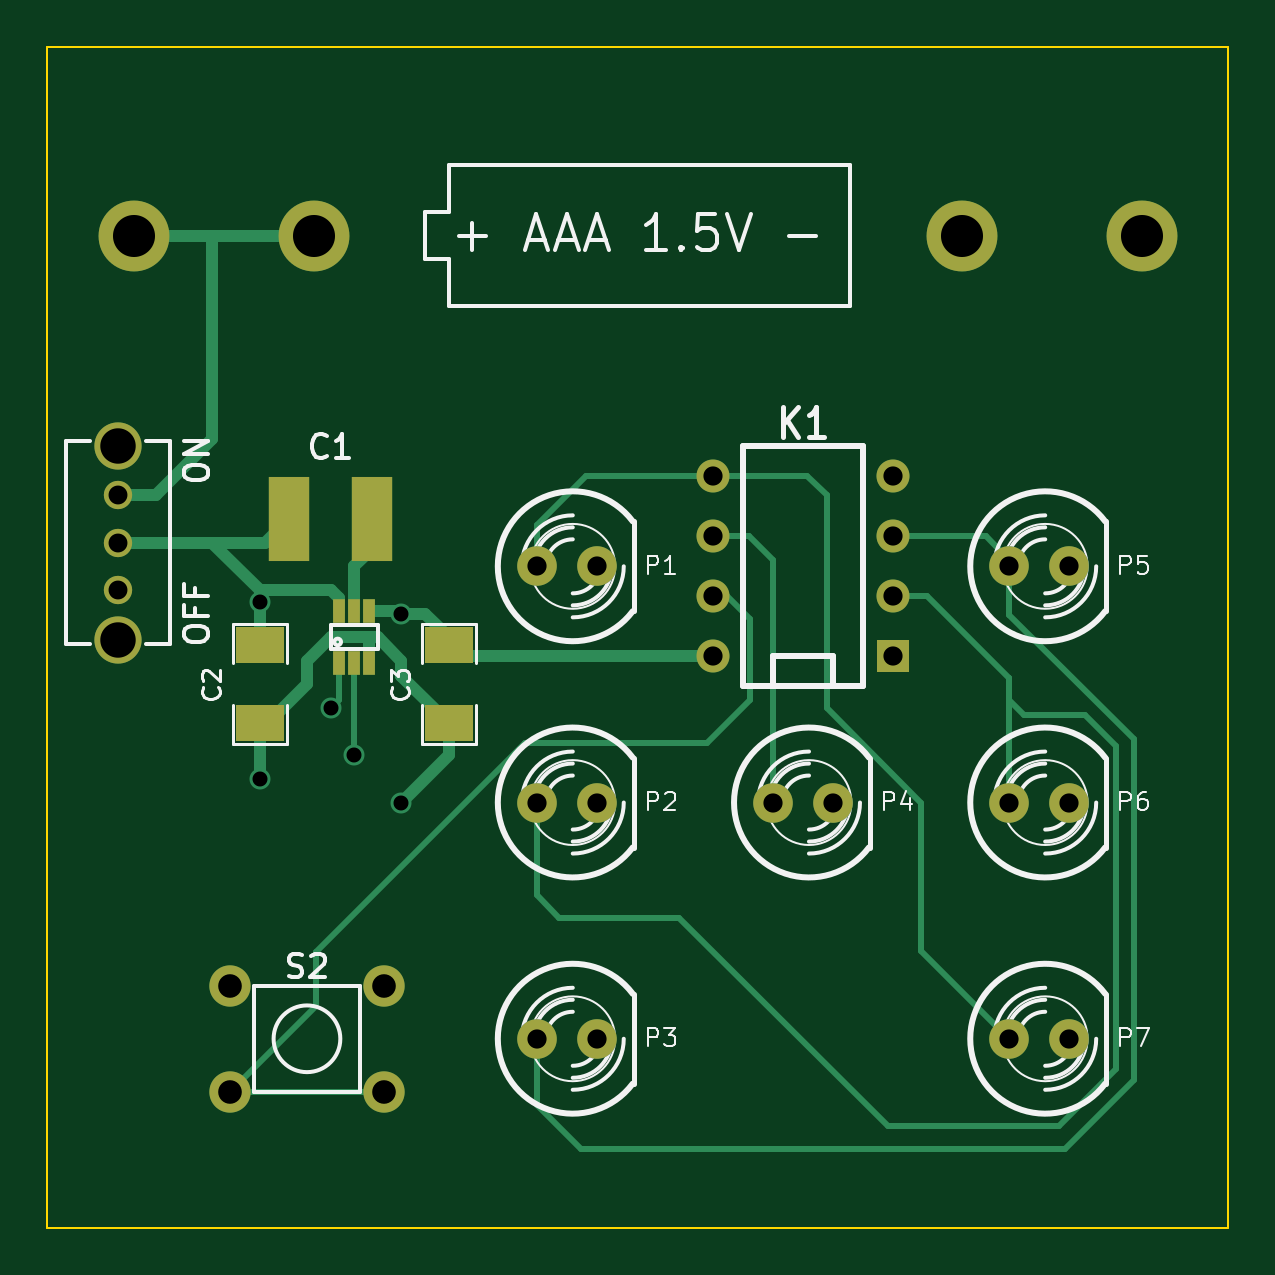
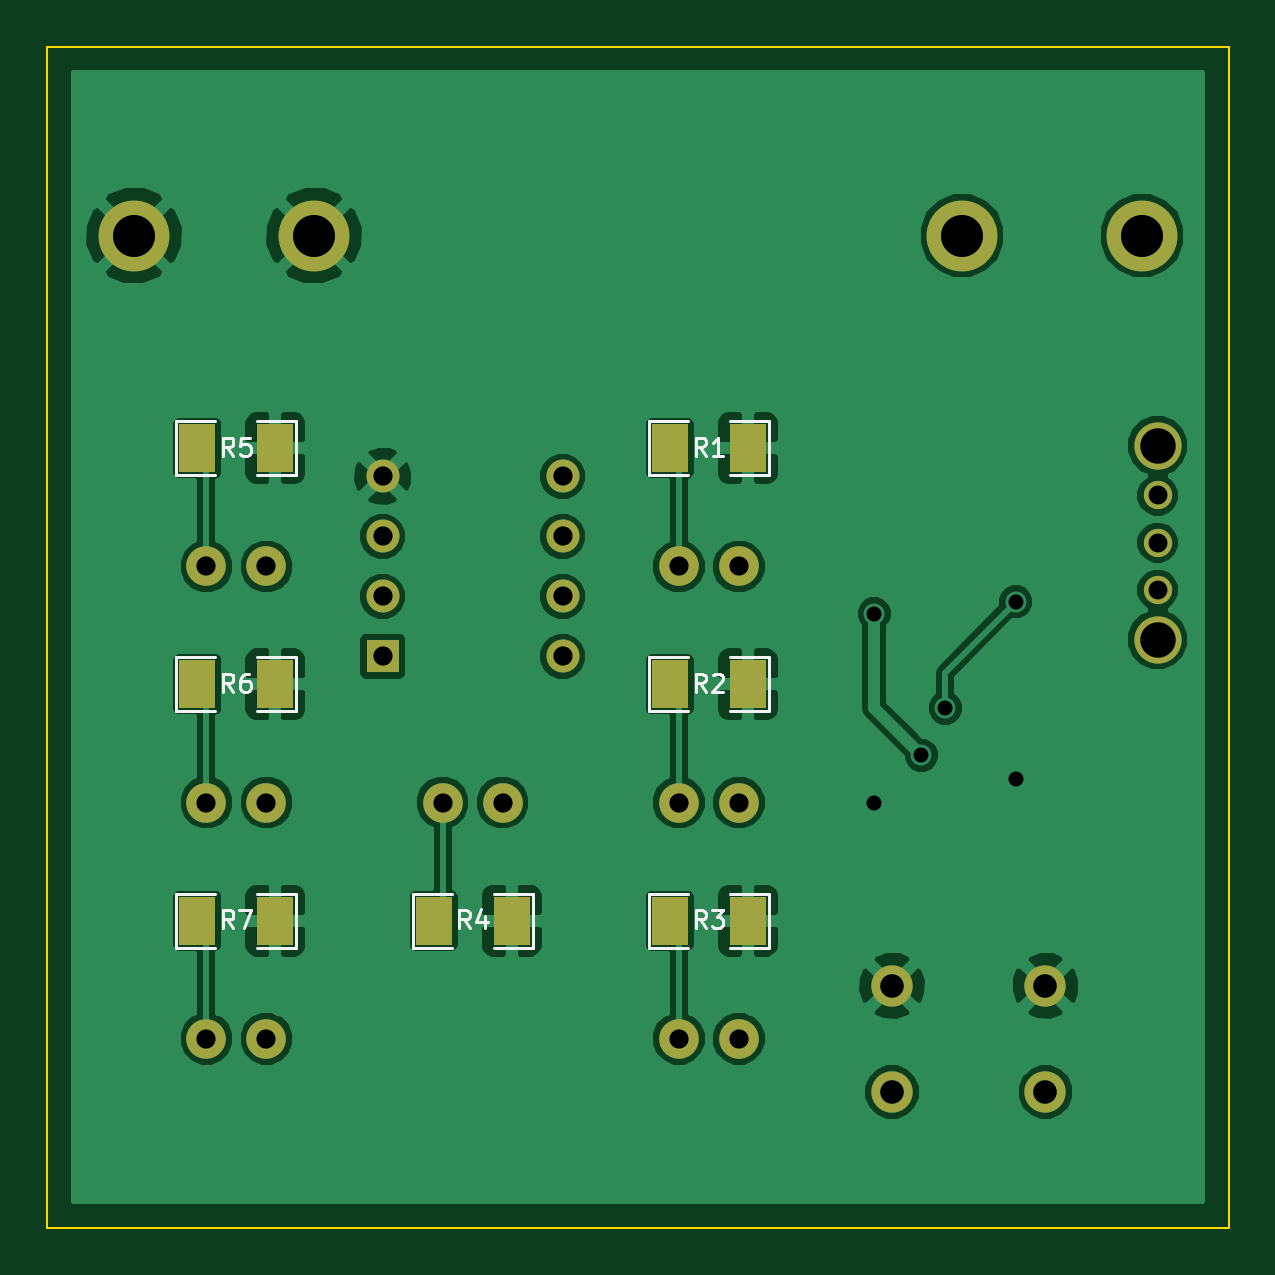
Circuit board: 8 layer files. Board 50.0 x 50.0 mm.
- bottom_copper: wuerfel-B_Cu.gbl (51491 bytes)
- bottom_mask: wuerfel-B_Mask.gbs (1384 bytes)
- bottom_silk: wuerfel-B_SilkS.gbo (6127 bytes)
- outline: wuerfel-Edge_Cuts.gbr (423 bytes)
- top_copper: wuerfel-F_Cu.gtl (4868 bytes)
- top_mask: wuerfel-F_Mask.gts (1411 bytes)
- top_silk: wuerfel-F_SilkS.gto (14345 bytes)
- drill: wuerfel.drl (815 bytes)

=== bottom_copper: wuerfel-B_Cu.gbl (51491 bytes, source omitted) ===
=== bottom_mask: wuerfel-B_Mask.gbs ===
G04 (created by PCBNEW (2013-07-07 BZR 4022)-stable) date 24.11.2014 19:09:12*
%MOIN*%
G04 Gerber Fmt 3.4, Leading zero omitted, Abs format*
%FSLAX34Y34*%
G01*
G70*
G90*
G04 APERTURE LIST*
%ADD10C,0.00590551*%
%ADD11R,0.06X0.08*%
%ADD12C,0.066*%
%ADD13C,0.11811*%
%ADD14R,0.055X0.055*%
%ADD15C,0.055*%
%ADD16C,0.0688976*%
%ADD17C,0.0472441*%
%ADD18C,0.0787402*%
G04 APERTURE END LIST*
G54D10*
G54D11*
X100256Y-43700D03*
X98956Y-43700D03*
X108130Y-51574D03*
X106830Y-51574D03*
X100256Y-47637D03*
X98956Y-47637D03*
X100256Y-51574D03*
X98956Y-51574D03*
X104193Y-51574D03*
X102893Y-51574D03*
X108130Y-43700D03*
X106830Y-43700D03*
X108130Y-47637D03*
X106830Y-47637D03*
G54D12*
X106980Y-53543D03*
X107980Y-53543D03*
X106980Y-49606D03*
X107980Y-49606D03*
X106980Y-45669D03*
X107980Y-45669D03*
X103043Y-49606D03*
X104043Y-49606D03*
X99106Y-53543D03*
X100106Y-53543D03*
X99106Y-49606D03*
X100106Y-49606D03*
X99106Y-45669D03*
X100106Y-45669D03*
G54D13*
X95387Y-40157D03*
X106187Y-40157D03*
X92387Y-40157D03*
X109187Y-40157D03*
G54D14*
X105043Y-47169D03*
G54D15*
X105043Y-46169D03*
X105043Y-45169D03*
X105043Y-44169D03*
X102043Y-44169D03*
X102043Y-45169D03*
X102043Y-46169D03*
X102043Y-47169D03*
G54D16*
X93996Y-54429D03*
X93996Y-52657D03*
X96555Y-52657D03*
X96555Y-54429D03*
G54D17*
X92125Y-45275D03*
X92125Y-46062D03*
G54D18*
X92125Y-46889D03*
X92125Y-43661D03*
G54D17*
X92125Y-44488D03*
M02*

=== bottom_silk: wuerfel-B_SilkS.gbo ===
G04 (created by PCBNEW (2013-07-07 BZR 4022)-stable) date 24.11.2014 19:09:12*
%MOIN*%
G04 Gerber Fmt 3.4, Leading zero omitted, Abs format*
%FSLAX34Y34*%
G01*
G70*
G90*
G04 APERTURE LIST*
%ADD10C,0.00590551*%
%ADD11C,0.005*%
%ADD12R,0.06X0.08*%
%ADD13C,0.066*%
%ADD14C,0.11811*%
%ADD15R,0.055X0.055*%
%ADD16C,0.055*%
%ADD17C,0.0688976*%
%ADD18C,0.0472441*%
%ADD19C,0.0787402*%
G04 APERTURE END LIST*
G54D10*
G54D11*
X100606Y-43250D02*
X100606Y-44150D01*
X100606Y-44150D02*
X99956Y-44150D01*
X99256Y-43250D02*
X98606Y-43250D01*
X98606Y-43250D02*
X98606Y-44150D01*
X98606Y-44150D02*
X99256Y-44150D01*
X99956Y-43250D02*
X100606Y-43250D01*
X108480Y-51124D02*
X108480Y-52024D01*
X108480Y-52024D02*
X107830Y-52024D01*
X107130Y-51124D02*
X106480Y-51124D01*
X106480Y-51124D02*
X106480Y-52024D01*
X106480Y-52024D02*
X107130Y-52024D01*
X107830Y-51124D02*
X108480Y-51124D01*
X100606Y-47187D02*
X100606Y-48087D01*
X100606Y-48087D02*
X99956Y-48087D01*
X99256Y-47187D02*
X98606Y-47187D01*
X98606Y-47187D02*
X98606Y-48087D01*
X98606Y-48087D02*
X99256Y-48087D01*
X99956Y-47187D02*
X100606Y-47187D01*
X100606Y-51124D02*
X100606Y-52024D01*
X100606Y-52024D02*
X99956Y-52024D01*
X99256Y-51124D02*
X98606Y-51124D01*
X98606Y-51124D02*
X98606Y-52024D01*
X98606Y-52024D02*
X99256Y-52024D01*
X99956Y-51124D02*
X100606Y-51124D01*
X104543Y-51124D02*
X104543Y-52024D01*
X104543Y-52024D02*
X103893Y-52024D01*
X103193Y-51124D02*
X102543Y-51124D01*
X102543Y-51124D02*
X102543Y-52024D01*
X102543Y-52024D02*
X103193Y-52024D01*
X103893Y-51124D02*
X104543Y-51124D01*
X108480Y-43250D02*
X108480Y-44150D01*
X108480Y-44150D02*
X107830Y-44150D01*
X107130Y-43250D02*
X106480Y-43250D01*
X106480Y-43250D02*
X106480Y-44150D01*
X106480Y-44150D02*
X107130Y-44150D01*
X107830Y-43250D02*
X108480Y-43250D01*
X108480Y-47187D02*
X108480Y-48087D01*
X108480Y-48087D02*
X107830Y-48087D01*
X107130Y-47187D02*
X106480Y-47187D01*
X106480Y-47187D02*
X106480Y-48087D01*
X106480Y-48087D02*
X107130Y-48087D01*
X107830Y-47187D02*
X108480Y-47187D01*
X99656Y-43822D02*
X99756Y-43679D01*
X99827Y-43822D02*
X99827Y-43522D01*
X99713Y-43522D01*
X99684Y-43536D01*
X99670Y-43550D01*
X99656Y-43579D01*
X99656Y-43622D01*
X99670Y-43650D01*
X99684Y-43665D01*
X99713Y-43679D01*
X99827Y-43679D01*
X99370Y-43822D02*
X99542Y-43822D01*
X99456Y-43822D02*
X99456Y-43522D01*
X99484Y-43565D01*
X99513Y-43593D01*
X99542Y-43607D01*
X107530Y-51696D02*
X107630Y-51553D01*
X107701Y-51696D02*
X107701Y-51396D01*
X107587Y-51396D01*
X107558Y-51410D01*
X107544Y-51424D01*
X107530Y-51453D01*
X107530Y-51496D01*
X107544Y-51524D01*
X107558Y-51539D01*
X107587Y-51553D01*
X107701Y-51553D01*
X107430Y-51396D02*
X107230Y-51396D01*
X107358Y-51696D01*
X99656Y-47759D02*
X99756Y-47616D01*
X99827Y-47759D02*
X99827Y-47459D01*
X99713Y-47459D01*
X99684Y-47473D01*
X99670Y-47487D01*
X99656Y-47516D01*
X99656Y-47559D01*
X99670Y-47587D01*
X99684Y-47602D01*
X99713Y-47616D01*
X99827Y-47616D01*
X99542Y-47487D02*
X99527Y-47473D01*
X99499Y-47459D01*
X99427Y-47459D01*
X99399Y-47473D01*
X99384Y-47487D01*
X99370Y-47516D01*
X99370Y-47544D01*
X99384Y-47587D01*
X99556Y-47759D01*
X99370Y-47759D01*
X99656Y-51696D02*
X99756Y-51553D01*
X99827Y-51696D02*
X99827Y-51396D01*
X99713Y-51396D01*
X99684Y-51410D01*
X99670Y-51424D01*
X99656Y-51453D01*
X99656Y-51496D01*
X99670Y-51524D01*
X99684Y-51539D01*
X99713Y-51553D01*
X99827Y-51553D01*
X99556Y-51396D02*
X99370Y-51396D01*
X99470Y-51510D01*
X99427Y-51510D01*
X99399Y-51524D01*
X99384Y-51539D01*
X99370Y-51567D01*
X99370Y-51639D01*
X99384Y-51667D01*
X99399Y-51681D01*
X99427Y-51696D01*
X99513Y-51696D01*
X99542Y-51681D01*
X99556Y-51667D01*
X103593Y-51696D02*
X103693Y-51553D01*
X103764Y-51696D02*
X103764Y-51396D01*
X103650Y-51396D01*
X103621Y-51410D01*
X103607Y-51424D01*
X103593Y-51453D01*
X103593Y-51496D01*
X103607Y-51524D01*
X103621Y-51539D01*
X103650Y-51553D01*
X103764Y-51553D01*
X103336Y-51496D02*
X103336Y-51696D01*
X103407Y-51381D02*
X103479Y-51596D01*
X103293Y-51596D01*
X107530Y-43822D02*
X107630Y-43679D01*
X107701Y-43822D02*
X107701Y-43522D01*
X107587Y-43522D01*
X107558Y-43536D01*
X107544Y-43550D01*
X107530Y-43579D01*
X107530Y-43622D01*
X107544Y-43650D01*
X107558Y-43665D01*
X107587Y-43679D01*
X107701Y-43679D01*
X107258Y-43522D02*
X107401Y-43522D01*
X107416Y-43665D01*
X107401Y-43650D01*
X107373Y-43636D01*
X107301Y-43636D01*
X107273Y-43650D01*
X107258Y-43665D01*
X107244Y-43693D01*
X107244Y-43765D01*
X107258Y-43793D01*
X107273Y-43807D01*
X107301Y-43822D01*
X107373Y-43822D01*
X107401Y-43807D01*
X107416Y-43793D01*
X107530Y-47759D02*
X107630Y-47616D01*
X107701Y-47759D02*
X107701Y-47459D01*
X107587Y-47459D01*
X107558Y-47473D01*
X107544Y-47487D01*
X107530Y-47516D01*
X107530Y-47559D01*
X107544Y-47587D01*
X107558Y-47602D01*
X107587Y-47616D01*
X107701Y-47616D01*
X107273Y-47459D02*
X107330Y-47459D01*
X107358Y-47473D01*
X107373Y-47487D01*
X107401Y-47530D01*
X107416Y-47587D01*
X107416Y-47702D01*
X107401Y-47730D01*
X107387Y-47744D01*
X107358Y-47759D01*
X107301Y-47759D01*
X107273Y-47744D01*
X107258Y-47730D01*
X107244Y-47702D01*
X107244Y-47630D01*
X107258Y-47602D01*
X107273Y-47587D01*
X107301Y-47573D01*
X107358Y-47573D01*
X107387Y-47587D01*
X107401Y-47602D01*
X107416Y-47630D01*
%LPC*%
G54D12*
X100256Y-43700D03*
X98956Y-43700D03*
X108130Y-51574D03*
X106830Y-51574D03*
X100256Y-47637D03*
X98956Y-47637D03*
X100256Y-51574D03*
X98956Y-51574D03*
X104193Y-51574D03*
X102893Y-51574D03*
X108130Y-43700D03*
X106830Y-43700D03*
X108130Y-47637D03*
X106830Y-47637D03*
G54D13*
X106980Y-53543D03*
X107980Y-53543D03*
X106980Y-49606D03*
X107980Y-49606D03*
X106980Y-45669D03*
X107980Y-45669D03*
X103043Y-49606D03*
X104043Y-49606D03*
X99106Y-53543D03*
X100106Y-53543D03*
X99106Y-49606D03*
X100106Y-49606D03*
X99106Y-45669D03*
X100106Y-45669D03*
G54D14*
X95387Y-40157D03*
X106187Y-40157D03*
X92387Y-40157D03*
X109187Y-40157D03*
G54D15*
X105043Y-47169D03*
G54D16*
X105043Y-46169D03*
X105043Y-45169D03*
X105043Y-44169D03*
X102043Y-44169D03*
X102043Y-45169D03*
X102043Y-46169D03*
X102043Y-47169D03*
G54D17*
X93996Y-54429D03*
X93996Y-52657D03*
X96555Y-52657D03*
X96555Y-54429D03*
G54D18*
X92125Y-45275D03*
X92125Y-46062D03*
G54D19*
X92125Y-46889D03*
X92125Y-43661D03*
G54D18*
X92125Y-44488D03*
M02*

=== outline: wuerfel-Edge_Cuts.gbr ===
G04 (created by PCBNEW (2013-07-07 BZR 4022)-stable) date 24.11.2014 19:09:12*
%MOIN*%
G04 Gerber Fmt 3.4, Leading zero omitted, Abs format*
%FSLAX34Y34*%
G01*
G70*
G90*
G04 APERTURE LIST*
%ADD10C,0.00590551*%
%ADD11C,0.00393701*%
G04 APERTURE END LIST*
G54D10*
G54D11*
X90944Y-37007D02*
X90944Y-56692D01*
X110629Y-37007D02*
X90944Y-37007D01*
X110629Y-56692D02*
X110629Y-37007D01*
X90944Y-56692D02*
X110629Y-56692D01*
M02*

=== top_copper: wuerfel-F_Cu.gtl ===
G04 (created by PCBNEW (2013-07-07 BZR 4022)-stable) date 24.11.2014 19:09:12*
%MOIN*%
G04 Gerber Fmt 3.4, Leading zero omitted, Abs format*
%FSLAX34Y34*%
G01*
G70*
G90*
G04 APERTURE LIST*
%ADD10C,0.00590551*%
%ADD11R,0.08X0.06*%
%ADD12C,0.066*%
%ADD13R,0.019685X0.0393701*%
%ADD14C,0.11811*%
%ADD15R,0.055X0.055*%
%ADD16C,0.055*%
%ADD17R,0.0688976X0.141732*%
%ADD18C,0.0688976*%
%ADD19C,0.0472441*%
%ADD20C,0.0787402*%
%ADD21C,0.035*%
%ADD22C,0.019685*%
%ADD23C,0.01*%
G04 APERTURE END LIST*
G54D10*
G54D11*
X97637Y-46987D03*
X97637Y-48287D03*
X94488Y-46987D03*
X94488Y-48287D03*
G54D12*
X106980Y-53543D03*
X107980Y-53543D03*
X106980Y-49606D03*
X107980Y-49606D03*
X106980Y-45669D03*
X107980Y-45669D03*
X103043Y-49606D03*
X104043Y-49606D03*
X99106Y-53543D03*
X100106Y-53543D03*
X99106Y-49606D03*
X100106Y-49606D03*
X99106Y-45669D03*
X100106Y-45669D03*
G54D13*
X96062Y-47283D03*
X96318Y-47283D03*
X95807Y-47283D03*
X95807Y-46417D03*
X96062Y-46417D03*
X96318Y-46417D03*
G54D14*
X95387Y-40157D03*
X106187Y-40157D03*
X92387Y-40157D03*
X109187Y-40157D03*
G54D15*
X105043Y-47169D03*
G54D16*
X105043Y-46169D03*
X105043Y-45169D03*
X105043Y-44169D03*
X102043Y-44169D03*
X102043Y-45169D03*
X102043Y-46169D03*
X102043Y-47169D03*
G54D17*
X94978Y-44881D03*
X96360Y-44881D03*
G54D18*
X93996Y-54429D03*
X93996Y-52657D03*
X96555Y-52657D03*
X96555Y-54429D03*
G54D19*
X92125Y-45275D03*
X92125Y-46062D03*
G54D20*
X92125Y-46889D03*
X92125Y-43661D03*
G54D19*
X92125Y-44488D03*
G54D21*
X96850Y-49606D03*
X94488Y-49212D03*
X94488Y-46259D03*
X95669Y-48031D03*
X96062Y-48818D03*
X96850Y-46456D03*
G54D22*
X96318Y-47283D02*
X96318Y-46850D01*
X96318Y-46850D02*
X96062Y-46850D01*
X94488Y-48287D02*
X94625Y-48287D01*
X96850Y-47500D02*
X97637Y-48287D01*
X96850Y-47244D02*
X96850Y-47500D01*
X96456Y-46850D02*
X96850Y-47244D01*
X95669Y-46850D02*
X96062Y-46850D01*
X96062Y-46850D02*
X96456Y-46850D01*
X95275Y-47244D02*
X95669Y-46850D01*
X95275Y-47637D02*
X95275Y-47244D01*
X94625Y-48287D02*
X95275Y-47637D01*
X97637Y-48287D02*
X97637Y-48818D01*
X97637Y-48818D02*
X96850Y-49606D01*
X94488Y-48287D02*
X94488Y-49212D01*
G54D23*
X106980Y-47531D02*
X106980Y-47889D01*
X99106Y-51145D02*
X99106Y-49606D01*
X99484Y-51523D02*
X99106Y-51145D01*
X101484Y-51523D02*
X99484Y-51523D01*
X104960Y-55000D02*
X101484Y-51523D01*
X107818Y-55000D02*
X104960Y-55000D01*
X108767Y-54051D02*
X107818Y-55000D01*
X108767Y-48665D02*
X108767Y-54051D01*
X108244Y-48141D02*
X108767Y-48665D01*
X107232Y-48141D02*
X108244Y-48141D01*
X106980Y-47889D02*
X107232Y-48141D01*
X105043Y-46169D02*
X105618Y-46169D01*
X106980Y-47531D02*
X106980Y-49606D01*
X105618Y-46169D02*
X106980Y-47531D01*
G54D22*
X96062Y-46417D02*
X96062Y-45669D01*
X96360Y-45372D02*
X96360Y-44881D01*
X96062Y-45669D02*
X96360Y-45372D01*
G54D23*
X95807Y-47283D02*
X95807Y-47893D01*
X95807Y-47893D02*
X95669Y-48031D01*
G54D22*
X94488Y-46062D02*
X95275Y-46062D01*
X95807Y-46200D02*
X95807Y-46417D01*
X95669Y-46062D02*
X95807Y-46200D01*
X95275Y-46062D02*
X95669Y-46062D01*
X94488Y-46987D02*
X94488Y-46456D01*
X94488Y-46456D02*
X94488Y-46259D01*
X94488Y-46259D02*
X94488Y-46062D01*
X94488Y-46062D02*
X93700Y-45275D01*
X92125Y-45275D02*
X93700Y-45275D01*
X93700Y-45275D02*
X94584Y-45275D01*
X94584Y-45275D02*
X94978Y-44881D01*
X92125Y-44488D02*
X92755Y-44488D01*
X93700Y-43543D02*
X93700Y-40157D01*
X92755Y-44488D02*
X93700Y-43543D01*
X92387Y-40157D02*
X93700Y-40157D01*
X93700Y-40157D02*
X95387Y-40157D01*
G54D23*
X99106Y-53543D02*
X99106Y-54641D01*
X106980Y-46480D02*
X106980Y-45669D01*
X109055Y-48555D02*
X106980Y-46480D01*
X109055Y-54228D02*
X109055Y-48555D01*
X107909Y-55374D02*
X109055Y-54228D01*
X99838Y-55374D02*
X107909Y-55374D01*
X99106Y-54641D02*
X99838Y-55374D01*
X106980Y-45669D02*
X106980Y-45562D01*
X106586Y-45169D02*
X105043Y-45169D01*
X106980Y-45562D02*
X106586Y-45169D01*
X102043Y-45169D02*
X102649Y-45169D01*
X103043Y-45562D02*
X103043Y-49606D01*
X102649Y-45169D02*
X103043Y-45562D01*
X102043Y-44169D02*
X103618Y-44169D01*
X105511Y-52074D02*
X106980Y-53543D01*
X105511Y-49606D02*
X105511Y-52074D01*
X103937Y-48031D02*
X105511Y-49606D01*
X103937Y-44488D02*
X103937Y-48031D01*
X103618Y-44169D02*
X103937Y-44488D01*
X102043Y-44169D02*
X99925Y-44169D01*
X99106Y-44988D02*
X99106Y-45669D01*
X99925Y-44169D02*
X99106Y-44988D01*
X96555Y-54429D02*
X93996Y-54429D01*
X102043Y-46169D02*
X102283Y-46169D01*
X95429Y-52996D02*
X93996Y-54429D01*
X95429Y-52094D02*
X95429Y-52996D01*
X98909Y-48614D02*
X95429Y-52094D01*
X101940Y-48614D02*
X98909Y-48614D01*
X102661Y-47893D02*
X101940Y-48614D01*
X102661Y-46547D02*
X102661Y-47893D01*
X102283Y-46169D02*
X102661Y-46547D01*
X96062Y-47283D02*
X96062Y-48818D01*
G54D22*
X96318Y-46417D02*
X96811Y-46417D01*
X96811Y-46417D02*
X96850Y-46456D01*
X102043Y-47169D02*
X97819Y-47169D01*
X97819Y-47169D02*
X97637Y-46987D01*
X97637Y-46987D02*
X97637Y-46850D01*
X97244Y-46456D02*
X96850Y-46456D01*
X97637Y-46850D02*
X97244Y-46456D01*
M02*

=== top_mask: wuerfel-F_Mask.gts ===
G04 (created by PCBNEW (2013-07-07 BZR 4022)-stable) date 24.11.2014 19:09:12*
%MOIN*%
G04 Gerber Fmt 3.4, Leading zero omitted, Abs format*
%FSLAX34Y34*%
G01*
G70*
G90*
G04 APERTURE LIST*
%ADD10C,0.00590551*%
%ADD11R,0.08X0.06*%
%ADD12C,0.066*%
%ADD13R,0.019685X0.0393701*%
%ADD14C,0.11811*%
%ADD15R,0.055X0.055*%
%ADD16C,0.055*%
%ADD17R,0.0688976X0.141732*%
%ADD18C,0.0688976*%
%ADD19C,0.0472441*%
%ADD20C,0.0787402*%
G04 APERTURE END LIST*
G54D10*
G54D11*
X97637Y-46987D03*
X97637Y-48287D03*
X94488Y-46987D03*
X94488Y-48287D03*
G54D12*
X106980Y-53543D03*
X107980Y-53543D03*
X106980Y-49606D03*
X107980Y-49606D03*
X106980Y-45669D03*
X107980Y-45669D03*
X103043Y-49606D03*
X104043Y-49606D03*
X99106Y-53543D03*
X100106Y-53543D03*
X99106Y-49606D03*
X100106Y-49606D03*
X99106Y-45669D03*
X100106Y-45669D03*
G54D13*
X96062Y-47283D03*
X96318Y-47283D03*
X95807Y-47283D03*
X95807Y-46417D03*
X96062Y-46417D03*
X96318Y-46417D03*
G54D14*
X95387Y-40157D03*
X106187Y-40157D03*
X92387Y-40157D03*
X109187Y-40157D03*
G54D15*
X105043Y-47169D03*
G54D16*
X105043Y-46169D03*
X105043Y-45169D03*
X105043Y-44169D03*
X102043Y-44169D03*
X102043Y-45169D03*
X102043Y-46169D03*
X102043Y-47169D03*
G54D17*
X94978Y-44881D03*
X96360Y-44881D03*
G54D18*
X93996Y-54429D03*
X93996Y-52657D03*
X96555Y-52657D03*
X96555Y-54429D03*
G54D19*
X92125Y-45275D03*
X92125Y-46062D03*
G54D20*
X92125Y-46889D03*
X92125Y-43661D03*
G54D19*
X92125Y-44488D03*
M02*

=== top_silk: wuerfel-F_SilkS.gto (14345 bytes, source omitted) ===
=== drill: wuerfel.drl ===
M48
;DRILL file {Pcbnew (2013-07-07 BZR 4022)-stable} date 24.11.2014 19:11:42
;FORMAT={-:-/ absolute / metric / decimal}
FMAT,2
METRIC,TZ
T1C0.635
T2C0.800
T3C0.813
T4C1.000
T5C1.500
T6C1.780
%
G90
G05
M71
T1
X240.Y-117.5
X240.Y-125.
X243.Y-122.
X244.Y-124.
X246.Y-118.
X246.Y-126.
T2
X234.Y-113.
X234.Y-115.
X234.Y-117.
T3
X251.73Y-116.
X251.73Y-126.
X251.73Y-136.
X254.27Y-116.
X254.27Y-126.
X254.27Y-136.
X259.19Y-112.19
X259.19Y-114.73
X259.19Y-117.27
X259.19Y-119.81
X261.73Y-126.
X264.27Y-126.
X266.81Y-112.19
X266.81Y-114.73
X266.81Y-117.27
X266.81Y-119.81
X271.73Y-116.
X271.73Y-126.
X271.73Y-136.
X274.27Y-116.
X274.27Y-126.
X274.27Y-136.
T4
X238.75Y-133.75
X238.75Y-138.25
X245.25Y-133.75
X245.25Y-138.25
T5
X234.Y-110.9
X234.Y-119.1
T6
X234.665Y-102.
X242.285Y-102.
X269.715Y-102.
X277.335Y-102.
T0
M30

